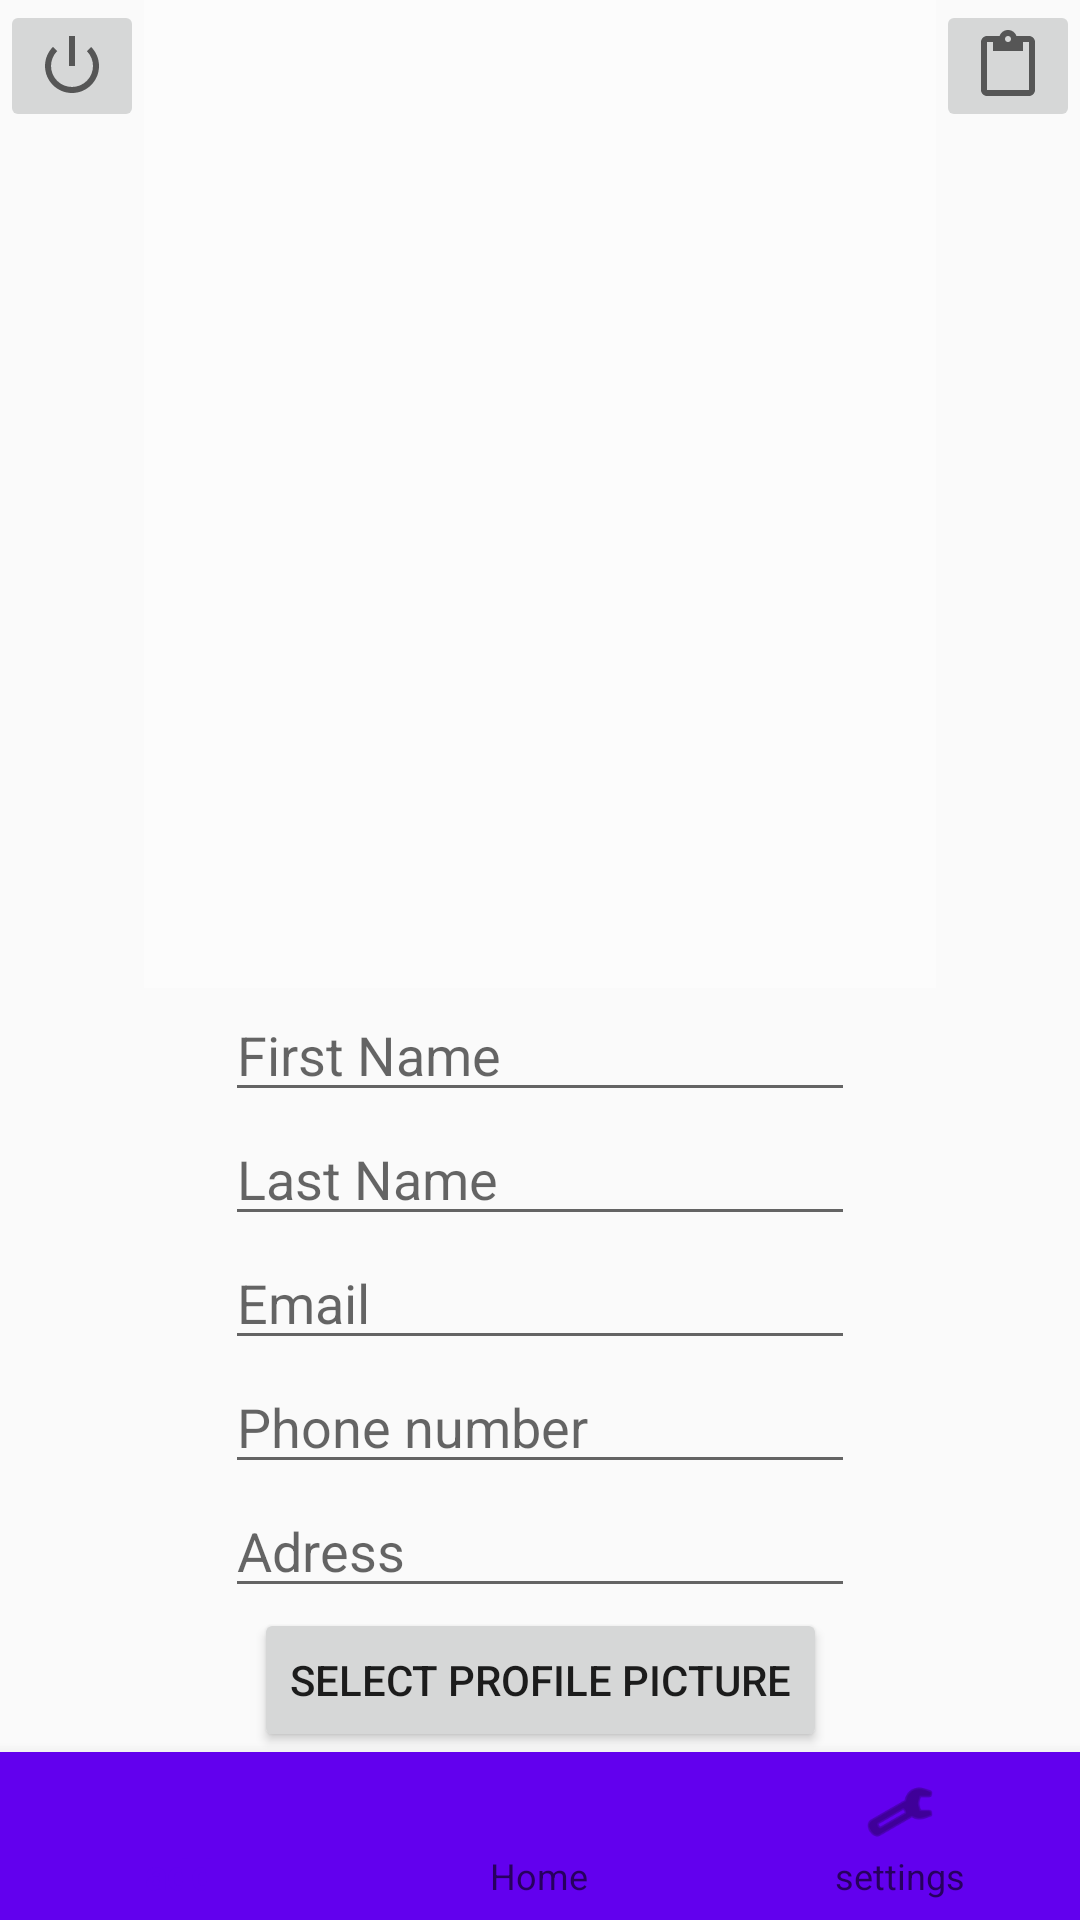

Reconstruct the res/layout file that produces this screen, plus the resources it refers to.
<!-- AndroidManifest.xml: application theme AppTheme -->
<!-- res/layout/activity_settings.xml -->
<?xml version="1.0" encoding="utf-8"?>
<android.support.constraint.ConstraintLayout
    xmlns:android="http://schemas.android.com/apk/res/android"
    xmlns:app="http://schemas.android.com/apk/res-auto"
    xmlns:tools="http://schemas.android.com/tools"
    android:id="@+id/container"
    android:layout_width="match_parent"
    android:layout_height="match_parent"
    tools:context=".Activitys.SettingsActivity">

    <ImageView
        android:id="@+id/profilePicture"
        android:layout_width="0dp"
        android:layout_height="0dp"
        android:src="@android:drawable/screen_background_light_transparent"
        app:layout_constraintBottom_toTopOf="@+id/fName"
        app:layout_constraintEnd_toStartOf="@+id/bSave"
        app:layout_constraintStart_toEndOf="@+id/logout"
        app:layout_constraintTop_toTopOf="parent" />

    <ImageButton
        android:id="@+id/bSave"
        android:layout_width="wrap_content"
        android:layout_height="wrap_content"
        android:src="?android:attr/actionModePasteDrawable"
        app:layout_constraintEnd_toEndOf="parent"
        app:layout_constraintStart_toEndOf="@+id/profilePicture"
        app:layout_constraintTop_toTopOf="parent" />

    <ImageButton
        android:id="@+id/logout"
        android:layout_width="wrap_content"
        android:layout_height="wrap_content"
        android:src="@android:drawable/ic_lock_power_off"
        app:layout_constraintEnd_toStartOf="@+id/profilePicture"
        app:layout_constraintStart_toStartOf="parent"
        app:layout_constraintTop_toTopOf="parent" />

    <EditText
        android:id="@+id/fName"
        android:layout_width="wrap_content"
        android:layout_height="wrap_content"
        android:ems="10"
        android:hint="@string/first_name"
        android:inputType="textPersonName"
        app:layout_constraintBottom_toTopOf="@+id/lname"
        app:layout_constraintEnd_toEndOf="parent"
        app:layout_constraintStart_toStartOf="parent"
        app:layout_constraintTop_toBottomOf="@+id/profilePicture"
        app:layout_constraintVertical_chainStyle="spread_inside"
        android:importantForAutofill="no" />

    <EditText
        android:id="@+id/lname"
        android:layout_width="wrap_content"
        android:layout_height="wrap_content"
        android:ems="10"
        android:hint="@string/last_name"
        android:inputType="textPersonName"
        app:layout_constraintBottom_toTopOf="@+id/email"
        app:layout_constraintEnd_toEndOf="parent"
        app:layout_constraintStart_toStartOf="parent"
        app:layout_constraintTop_toBottomOf="@+id/fName"
        android:importantForAutofill="no" />

    <EditText
        android:id="@+id/email"
        android:layout_width="wrap_content"
        android:layout_height="wrap_content"
        android:ems="10"
        android:hint="@string/email"
        android:inputType="textEmailAddress"
        app:layout_constraintBottom_toTopOf="@+id/sDesc"
        app:layout_constraintEnd_toEndOf="parent"
        app:layout_constraintStart_toStartOf="parent"
        app:layout_constraintTop_toBottomOf="@+id/lname"
        android:importantForAutofill="no" />

    <EditText
        android:id="@+id/sDesc"
        android:layout_width="wrap_content"
        android:layout_height="wrap_content"
        android:ems="10"
        android:hint="@string/phone_number"
        android:importantForAutofill="no"
        android:inputType="phone"
        app:layout_constraintBottom_toTopOf="@+id/address"
        app:layout_constraintEnd_toEndOf="parent"
        app:layout_constraintStart_toStartOf="parent"
        app:layout_constraintTop_toBottomOf="@+id/email" />

    <EditText
        android:id="@+id/address"
        android:layout_width="wrap_content"
        android:layout_height="wrap_content"
        android:ems="10"
        android:hint="@string/address"
        android:importantForAutofill="no"
        android:inputType="textPostalAddress"
        app:layout_constraintBottom_toTopOf="@+id/bGetPic"
        app:layout_constraintEnd_toEndOf="parent"
        app:layout_constraintStart_toStartOf="parent"
        app:layout_constraintTop_toBottomOf="@+id/sDesc" />

    <android.support.design.widget.BottomNavigationView
        android:id="@+id/navigation"
        android:layout_width="wrap_content"
        android:layout_height="wrap_content"
        android:background="?android:attr/windowBackground"
        app:itemBackground="@color/design_default_color_primary"
        app:layout_constraintBottom_toBottomOf="parent"
        app:layout_constraintHorizontal_bias="1.0"
        app:layout_constraintLeft_toLeftOf="parent"
        app:layout_constraintRight_toRightOf="parent"
        app:layout_constraintStart_toStartOf="parent"
        app:menu="@menu/navigation" />

    <Button
        android:id="@+id/bGetPic"
        android:layout_width="wrap_content"
        android:layout_height="wrap_content"
        android:text="Select profile picture"
        app:layout_constraintBottom_toTopOf="@+id/navigation"
        app:layout_constraintEnd_toEndOf="parent"
        app:layout_constraintStart_toStartOf="parent"
        app:layout_constraintTop_toBottomOf="@+id/address" />

</android.support.constraint.ConstraintLayout>
<!-- resources referenced by this layout -->
<resources>
  <string name="address">Adress</string>
  <string name="email">Email</string>
  <string name="first_name">First Name</string>
  <string name="last_name">Last Name</string>
  <string name="phone_number">Phone number</string>
  <style name="AppTheme" parent="Theme.AppCompat.Light.NoActionBar">
          
          <item name="colorPrimary">@color/colorPrimary</item>
          <item name="colorPrimaryDark">@color/colorPrimaryDark</item>
          <item name="colorAccent">@color/colorAccent</item>
      </style>
  <!-- not gathered from this repository: default colours our renderer supplied (Android Studio template values) -->
  <color name="colorPrimary">#FF6200EE</color>
  <color name="colorPrimaryDark">#FF3700B3</color>
  <color name="colorAccent">#FF03DAC5</color>
</resources>
